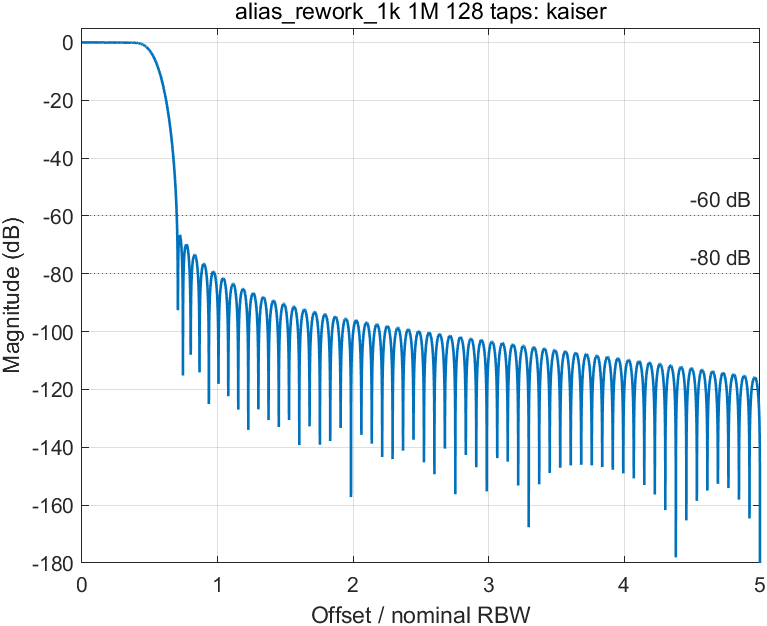

The table this chart was drawn from, first rows:
freq_hz, freq_over_rbw, magnitude_db
0, 0, 9.64327466553287e-15
625, 0.000625, -4.06873589449839e-07
1250, 0.00125, -1.62731012742422e-06
1875, 0.001875, -3.6607566930288e-06
2500, 0.0025, -6.50629248121598e-06
3125, 0.003125, -1.01626294504859e-05
3750, 0.00375, -1.46281135023847e-05
4375, 0.004375, -1.99007262660941e-05
5000, 0.005, -2.59780865102902e-05
5625, 0.005625, -3.28574527059169e-05
6250, 0.00625, -4.0535725164171e-05
6875, 0.006875, -4.90094491344865e-05
7500, 0.0075, -5.82748179329146e-05
8125, 0.008125, -6.83276762822075e-05
8750, 0.00875, -7.91635242609249e-05
9375, 0.009375, -9.07775211576139e-05
10000, 0.01, -0.0001032
10625, 0.01063, -0.0001163
11250, 0.01125, -0.0001302
11875, 0.01188, -0.0001449
12500, 0.0125, -0.0001603
13125, 0.01312, -0.0001765
13750, 0.01375, -0.0001934
14375, 0.01438, -0.000211
15000, 0.015, -0.0002294
15625, 0.01562, -0.0002484
16250, 0.01625, -0.0002682
16875, 0.01688, -0.0002886
17500, 0.0175, -0.0003098
18125, 0.01812, -0.0003316
18750, 0.01875, -0.0003541
19375, 0.01937, -0.0003772
20000, 0.02, -0.000401
20625, 0.02063, -0.0004255
21250, 0.02125, -0.0004505
21875, 0.02187, -0.0004762
22500, 0.0225, -0.0005025
23125, 0.02312, -0.0005294
23750, 0.02375, -0.0005569
24375, 0.02438, -0.0005849
25000, 0.025, -0.0006136
25625, 0.02562, -0.0006427
26250, 0.02625, -0.0006724
26875, 0.02687, -0.0007027
27500, 0.0275, -0.0007334
28125, 0.02813, -0.0007647
28750, 0.02875, -0.0007965
29375, 0.02937, -0.0008287
30000, 0.03, -0.0008614
30625, 0.03062, -0.0008946
31250, 0.03125, -0.0009282
31875, 0.03188, -0.0009623
32500, 0.0325, -0.0009968
33125, 0.03313, -0.001032
33750, 0.03375, -0.001067
34375, 0.03438, -0.001103
35000, 0.035, -0.001139
35625, 0.03562, -0.001175
36250, 0.03625, -0.001212
36875, 0.03687, -0.001249
... 7,941 more rows
